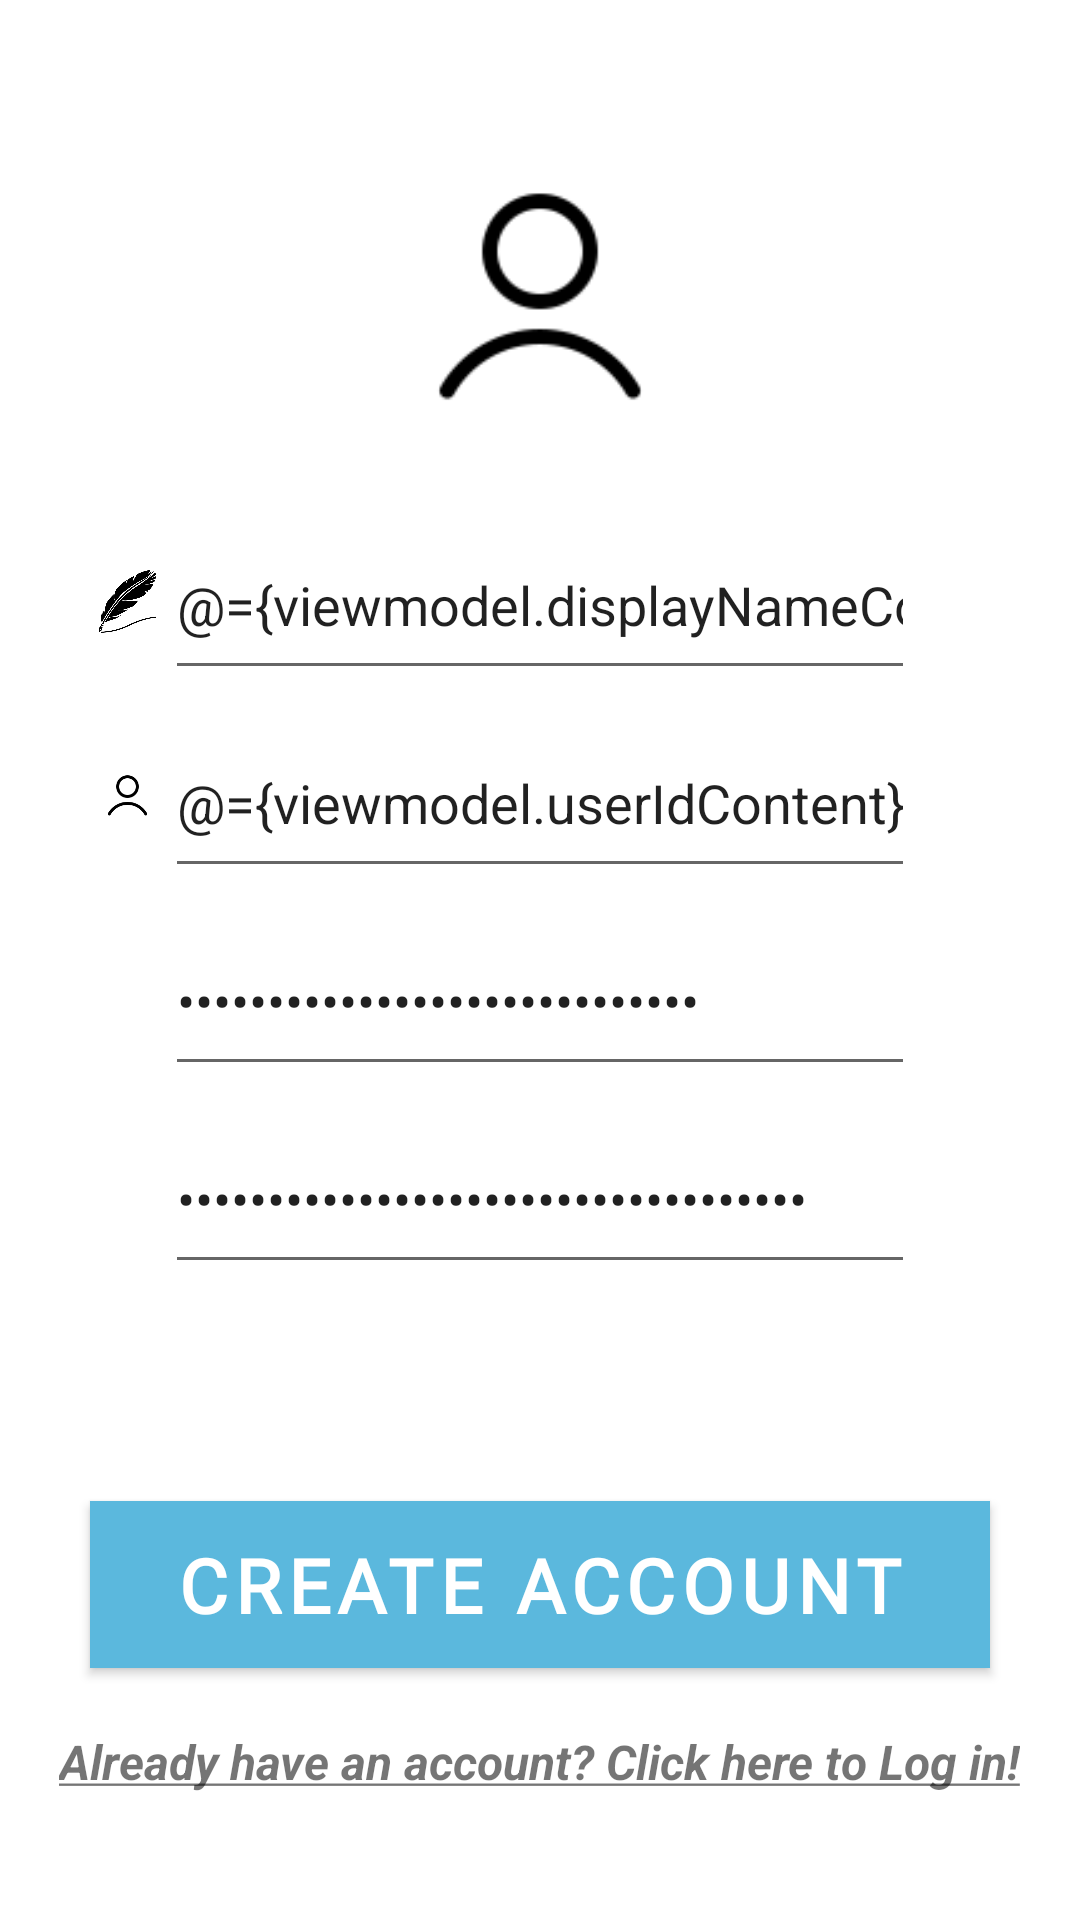

The Android layout XML behind this screen, and the referenced resources:
<!-- AndroidManifest.xml: application theme AppTheme -->
<!-- res/layout/fragment_create_user.xml -->
<?xml version="1.0" encoding="utf-8"?>
<layout xmlns:android="http://schemas.android.com/apk/res/android" xmlns:app="http://schemas.android.com/apk/res-auto"
        xmlns:tools="http://schemas.android.com/tools">
    <data>
        <variable
                name="viewmodel"
                type="com.macrosoft.reminder.viewmodel.CreateAccountViewModel"/>
    </data>
    <RelativeLayout
            android:layout_width="match_parent"
            android:layout_height="match_parent">

        <ImageView
                android:id="@+id/CreateAccImg"
                android:layout_width="116dp"
                android:layout_height="107dp"
                app:srcCompat="@drawable/user_icon_img"
                android:layout_centerHorizontal="true"
                android:layout_alignParentTop="true"
                android:layout_marginTop="42dp"
                android:contentDescription="@string/icon_create_account"/>

        <EditText
                android:layout_width="250dp"
                android:layout_height="60dp"
                android:inputType="textPersonName"
                android:ems="10"
                android:text="@={viewmodel.displayNameContent}"
                android:hint="@string/enter_name"
                tools:ignore="Autofill"
                android:layout_centerHorizontal="true"
                android:layout_alignParentTop="true"
                android:id="@+id/EnterName"
                android:layout_marginTop="170dp"/>

        <EditText
                android:layout_width="250dp"
                android:layout_height="60dp"
                android:inputType="textPersonName"
                android:ems="10"
                android:text="@={viewmodel.userIdContent}"
                android:hint="@string/create_your_id"
                android:id="@+id/CreateAccInput"
                android:layout_marginStart="0dp"
                tools:ignore="Autofill"
                android:layout_below="@+id/EnterName"
                android:layout_marginTop="6dp"
                android:layout_alignStart="@+id/EnterName"/>

        <EditText
                android:layout_width="250dp"
                android:layout_height="60dp"
                android:inputType="textPassword"
                android:ems="10"
                tools:ignore="Autofill"
                android:text="@={viewmodel.passwordContent}"
                android:hint="@string/create_your_password"
                android:id="@+id/CreatePasswordInput"
                android:layout_alignStart="@+id/CreateAccInput"
                android:layout_marginStart="0dp"
                android:layout_below="@+id/CreateAccInput"
                android:layout_marginTop="6dp"/>

        <EditText
                android:layout_width="250dp"
                android:layout_height="60dp"
                android:inputType="textPassword"
                android:ems="10"
                tools:ignore="Autofill"
                android:text="@={viewmodel.repeatPasswordContent}"
                android:layout_centerHorizontal="true"
                android:hint="@string/re_enter_your_password"
                android:id="@+id/confirm_pass"
                android:layout_marginTop="6dp"
                android:layout_below="@+id/CreatePasswordInput"/>

        <com.google.android.material.button.MaterialButton
                android:text="@string/create_account"
                android:layout_width="300dp"
                android:layout_height="wrap_content"
                android:layout_centerHorizontal="true"
                android:layout_alignParentBottom="true"
                android:id="@+id/createAccButton"
                android:onClick="@{() -> viewmodel.onCreateAccountClick()}"
                android:layout_marginBottom="84dp"
                android:textStyle="bold"
                android:background="@color/green"
                android:textColor="@color/white"
                app:cornerRadius="50dp"
                android:fontFamily="@font/moonchild"
                android:padding="5dp"
                android:textSize="25sp"
        />

        <TextView
                android:text="@string/acc_exist"
                android:layout_width="wrap_content"
                android:layout_height="wrap_content"
                android:layout_centerHorizontal="true"
                android:layout_alignParentBottom="true"
                android:id="@+id/goToLogin"
                android:onClick="@{() -> viewmodel.onShowLoginClick()}"
                android:layout_marginBottom="42dp"
                android:textStyle="italic|bold"
                android:textSize="16sp"/>

        <ImageView
                android:layout_width="42dp"
                android:layout_height="45dp"
                app:srcCompat="@drawable/pen_img"
                android:id="@+id/userNameIcon"
                android:layout_alignStart="@+id/createAccButton"
                android:layout_toStartOf="@id/EnterName"
                android:layout_alignTop="@+id/EnterName"
                android:layout_marginTop="8dp"
                android:layout_marginStart="2dp"
                android:layout_marginEnd="2dp"
                android:contentDescription="@string/a_feather"/>

        <ImageView
                android:layout_width="42dp"
                android:layout_height="45dp"
                app:srcCompat="@drawable/user_icon_img"
                android:id="@+id/userIdIconImg"
                android:layout_alignStart="@+id/createAccButton"
                android:layout_toStartOf="@id/CreateAccInput"
                android:layout_alignTop="@+id/CreateAccInput"
                android:layout_marginTop="6dp"
                android:layout_marginStart="2dp"
                android:layout_marginEnd="2dp"
                android:contentDescription="@string/user_icon"/>

        <ImageView
                android:layout_width="42dp"
                android:layout_height="45dp"
                app:srcCompat="@drawable/lock_icon_img"
                android:layout_alignTop="@id/CreatePasswordInput"
                android:layout_alignStart="@id/createAccButton"
                android:layout_toStartOf="@id/CreatePasswordInput"
                android:layout_marginTop="6dp"
                android:layout_marginEnd="2dp"
                android:layout_marginStart="2dp"
                android:contentDescription="@string/lock_icon"/>

        <ImageView
                android:layout_width="42dp"
                android:layout_height="45dp"
                app:srcCompat="@drawable/lock_icon_img"
                android:layout_alignTop="@id/confirm_pass"
                android:layout_alignStart="@+id/createAccButton"
                android:layout_toStartOf="@id/confirm_pass"
                android:layout_marginTop="6dp"
                android:layout_marginEnd="2dp"
                android:layout_marginStart="2dp"
                android:contentDescription="@string/lock_icon"/>

    </RelativeLayout>
</layout>
<!-- resources referenced by this layout -->
<resources>
  <color name="green">#77dd77</color>
  <color name="white">#ffffff</color>
  <!-- drawable pen_img: png bitmap (drawable, 30730 bytes) -->
  <!-- drawable user_icon_img: png bitmap (drawable, 1805 bytes) -->
  <string name="a_feather">A feather</string>
  <string name="acc_exist">
          <u>Already have an account? Click here to Log in!</u>
      </string>
  <string name="create_account">Create Account</string>
  <string name="create_your_id">Create your ID</string>
  <string name="create_your_password">Create your password</string>
  <string name="enter_name">Enter your full name</string>
  <string name="icon_create_account">Icon: Create Account</string>
  <string name="lock_icon">Lock icon</string>
  <string name="re_enter_your_password">Re-enter your password</string>
  <string name="user_icon">User icon</string>
  <style name="AppTheme" parent="Theme.MaterialComponents.Light.NoActionBar">
          
          <item name="colorPrimary">@color/colorPrimary</item>
          <item name="colorPrimaryDark">@color/colorPrimaryDark</item>
          <item name="colorAccent">@color/colorAccent</item>
  
      </style>
  <color name="colorPrimary">#5BB8DD</color>
  <color name="colorPrimaryDark">#303030</color>
  <color name="colorAccent">#D81B60</color>
</resources>
